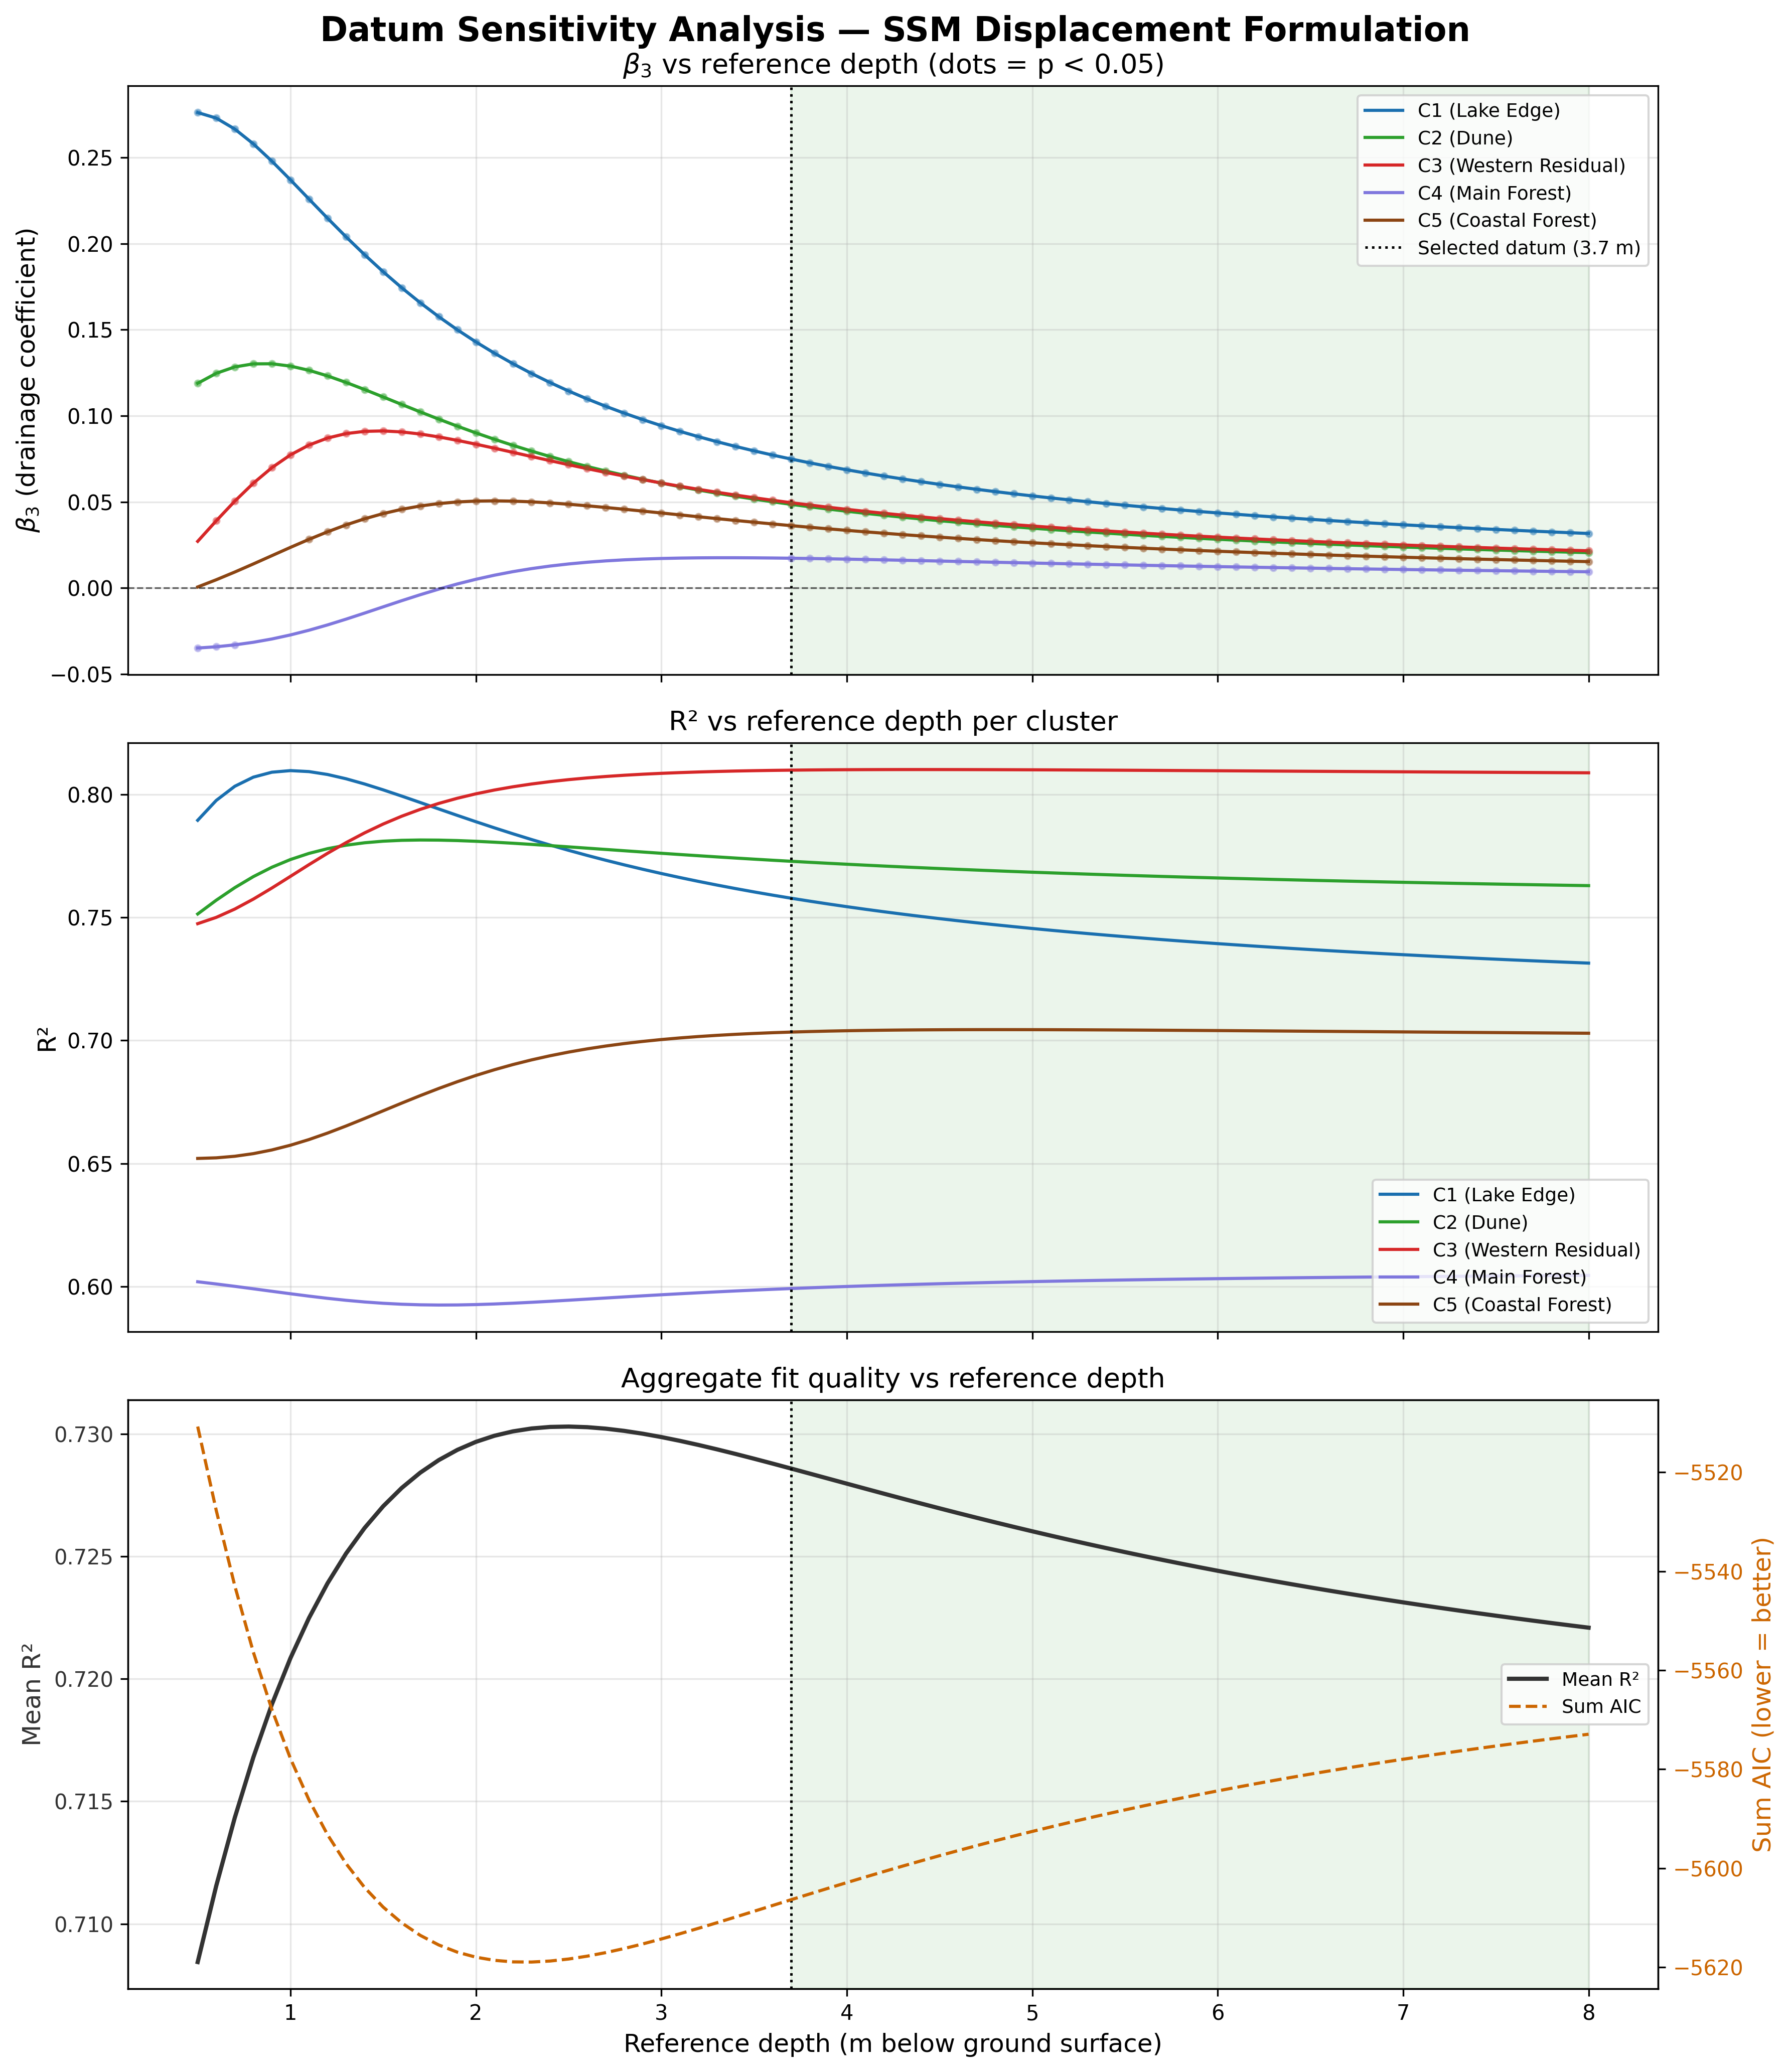

The file beside this chart, header and first rows:
ref_depth, Cluster, Cluster_Label, beta_1, beta_2, beta_3, pvalue_beta_1, pvalue_beta_2, pvalue_beta_3, R2, AIC, beta_3_positive, beta_3_sig
0.5, 1, C1 (Lake Edge), 2.89, 3.469, 0.2761, 7.838381608217374e-71, 1.767303883898573e-63, 8.092132685385163e-31, 0.7894, -1048, True, True
0.5, 2, C2 (Dune), 2.449, 3.354, 0.1189, 7.397791722833812e-62, 1.960993546951043e-65, 1.4730813422950676e-09, 0.7514, -1111, True, True
0.5, 3, C3 (Western Residual), 2.351, 3.094, 0.02714, 4.141441870422587e-55, 2.9197539935399278e-62, 0.1264, 0.7474, -1154, True, False
0.5, 4, C4 (Main Forest), 2.269, 2.354, -0.03481, 2.9232764171821365e-31, 1.4721473494509791e-31, 0.01972, 0.602, -1030, False, True
0.5, 5, C5 (Coastal Forest), 1.689, 2.192, 0.0006421, 8.462851626942829e-38, 4.7058702401653935e-42, 0.9559, 0.6521, -1168, True, False
0.6, 1, C1 (Lake Edge), 3.063, 3.251, 0.2729, 1.51472975749876e-75, 2.2360340117761336e-60, 8.499547887265802e-33, 0.7975, -1057, True, True
0.6, 2, C2 (Dune), 2.521, 3.258, 0.1247, 2.8329869625483767e-66, 2.8133912736763598e-64, 8.642587691643988e-11, 0.7569, -1117, True, True
0.6, 3, C3 (Western Residual), 2.335, 3.092, 0.03905, 2.329879740608554e-58, 1.367993048825569e-64, 0.02825, 0.75, -1156, True, True
0.6, 4, C4 (Main Forest), 2.241, 2.385, -0.03408, 7.084189486793133e-32, 2.858120281898985e-33, 0.02666, 0.601, -1029, False, True
0.6, 5, C5 (Coastal Forest), 1.669, 2.21, 0.004829, 6.168276131023805e-39, 4.532261785700482e-44, 0.684, 0.6523, -1168, True, False
0.7, 1, C1 (Lake Edge), 3.227, 3.042, 0.2665, 7.844066046062801e-79, 3.3997211404599672e-56, 2.966051535437141e-34, 0.8032, -1064, True, True
0.7, 2, C2 (Dune), 2.6, 3.154, 0.1284, 5.973876731738012e-70, 4.489477814139166e-62, 6.181454812553286e-12, 0.762, -1122, True, True
0.7, 3, C3 (Western Residual), 2.335, 3.07, 0.05047, 5.062187477197375e-62, 7.000593225836568e-66, 0.004364, 0.7534, -1160, True, True
0.7, 4, C4 (Main Forest), 2.212, 2.416, -0.03297, 1.327873524545063e-32, 5.076812058016868e-35, 0.03682, 0.6001, -1029, False, True
0.7, 5, C5 (Coastal Forest), 1.652, 2.222, 0.009314, 2.606433273196571e-40, 5.9149120253361626e-46, 0.4403, 0.6529, -1168, True, False
0.8, 1, C1 (Lake Edge), 3.377, 2.848, 0.2579, 6.87682252088159e-81, 2.0447412062028075e-51, 3.2319870308400746e-35, 0.8069, -1069, True, True
0.8, 2, C2 (Dune), 2.684, 3.048, 0.1302, 1.003134237964408e-72, 4.185754922179953e-59, 5.824833559128329e-13, 0.7665, -1127, True, True
0.8, 3, C3 (Western Residual), 2.351, 3.029, 0.06088, 8.209686151436778e-66, 5.740653221770133e-66, 0.0004905, 0.7574, -1164, True, True
0.8, 4, C4 (Main Forest), 2.181, 2.447, -0.03147, 1.8716998914096598e-33, 9.834103390391269e-37, 0.05174, 0.5991, -1028, False, False
0.8, 5, C5 (Coastal Forest), 1.641, 2.227, 0.01401, 6.534059566778038e-42, 1.374232340424887e-47, 0.2519, 0.654, -1169, True, False
0.9, 1, C1 (Lake Edge), 3.511, 2.671, 0.2479, 5.656069156067382e-82, 1.782498435878939e-46, 9.559951329035915e-36, 0.8089, -1071, True, True
0.9, 2, C2 (Dune), 2.767, 2.944, 0.1302, 1.3179968713936294e-74, 1.0910290503897129e-55, 7.577723778797504e-14, 0.7703, -1131, True, True
0.9, 3, C3 (Western Residual), 2.382, 2.974, 0.06991, 2.1649949260372931e-69, 7.247357147331956e-65, 4.3487777427655054e-05, 0.7619, -1168, True, True
0.9, 4, C4 (Main Forest), 2.15, 2.476, -0.02955, 1.9519294507363915e-34, 2.6233712057297316e-38, 0.07361, 0.5981, -1027, False, False
0.9, 5, C5 (Coastal Forest), 1.635, 2.226, 0.01883, 1.0601275784879214e-43, 7.642554912104303e-49, 0.1272, 0.6555, -1170, True, False
1.0, 1, C1 (Lake Edge), 3.63, 2.512, 0.237, 2.47781615731734e-82, 1.0594396839756697e-41, 6.429485648771496e-36, 0.8096, -1072, True, True
1.0, 2, C2 (Dune), 2.847, 2.844, 0.1289, 1.0277726245199478e-75, 4.087773542439539e-52, 1.3842059459878112e-14, 0.7735, -1134, True, True
1.0, 3, C3 (Western Residual), 2.424, 2.906, 0.07733, 1.8227130290984296e-72, 9.074123801854555e-63, 3.349317547186726e-06, 0.7666, -1173, True, True
1.0, 4, C4 (Main Forest), 2.12, 2.503, -0.02721, 1.5157147583884545e-35, 1.2670918516507017e-39, 0.1053, 0.5971, -1027, False, False
1.0, 5, C5 (Coastal Forest), 1.636, 2.217, 0.02362, 1.3088392408829462e-45, 1.3410761838299985e-49, 0.05673, 0.6574, -1172, True, False
1.1, 1, C1 (Lake Edge), 3.734, 2.372, 0.2259, 3.587934627676447e-82, 2.671050026282868e-37, 8.197237945472411e-36, 0.8092, -1071, True, True
1.1, 2, C2 (Dune), 2.924, 2.751, 0.1264, 3.251222695345246e-76, 1.3282501680590907e-48, 3.5235071357408604e-15, 0.776, -1137, True, True
1.1, 3, C3 (Western Residual), 2.476, 2.83, 0.08304, 7.197502478460649e-75, 5.724663234293284e-60, 2.4723793992894513e-07, 0.7714, -1178, True, True
1.1, 4, C4 (Main Forest), 2.09, 2.526, -0.02448, 9.144964275455893e-37, 1.4594853616280786e-40, 0.1503, 0.5961, -1026, False, False
1.1, 5, C5 (Coastal Forest), 1.643, 2.2, 0.02828, 1.548466679687231e-47, 9.093109008534163e-50, 0.02251, 0.6597, -1173, True, True
1.2, 1, C1 (Lake Edge), 3.823, 2.25, 0.2148, 1.180639491867705e-81, 2.2584219359535395e-33, 1.6784169490987788e-35, 0.808, -1070, True, True
1.2, 2, C2 (Dune), 2.994, 2.667, 0.1232, 2.870296585456082e-76, 2.692845282631101e-45, 1.2192905177011738e-15, 0.7779, -1139, True, True
1.2, 3, C3 (Western Residual), 2.533, 2.751, 0.08711, 1.401795639336351e-76, 8.901033620035944e-57, 1.9102903705967294e-08, 0.776, -1183, True, True
1.2, 4, C4 (Main Forest), 2.063, 2.545, -0.0214, 4.7015032539935566e-38, 5.008358905015076e-41, 0.2123, 0.5952, -1026, False, False
1.2, 5, C5 (Coastal Forest), 1.656, 2.175, 0.03267, 2.2975944917738885e-49, 2.5832853157660376e-49, 0.008075, 0.6623, -1175, True, True
1.3, 1, C1 (Lake Edge), 3.9, 2.143, 0.2039, 6.6612088485164535e-81, 6.019650908278036e-30, 4.797697098774299e-35, 0.8063, -1068, True, True
1.3, 2, C2 (Dune), 3.058, 2.59, 0.1194, 5.164684554762799e-76, 2.847251709521719e-42, 5.540098129895918e-16, 0.7793, -1141, True, True
1.3, 3, C3 (Western Residual), 2.593, 2.671, 0.08969, 1.1089373894662147e-77, 1.8551236967315064e-53, 1.6575355762546273e-09, 0.7803, -1188, True, True
1.3, 4, C4 (Main Forest), 2.039, 2.559, -0.01805, 2.3926490172677177e-39, 5.747720689624685e-41, 0.2944, 0.5944, -1025, False, False
1.3, 5, C5 (Coastal Forest), 1.675, 2.145, 0.03668, 5.530681743809877e-51, 2.8845894217386227e-48, 0.002675, 0.6652, -1177, True, True
1.4, 1, C1 (Lake Edge), 3.965, 2.051, 0.1935, 5.2468234043711526e-80, 5.297093221617292e-27, 1.7115825234642135e-34, 0.8042, -1065, True, True
1.4, 2, C2 (Dune), 3.116, 2.522, 0.1153, 1.4873767544431892e-75, 1.464414957797318e-39, 3.179616307025339e-16, 0.7803, -1142, True, True
1.4, 3, C3 (Western Residual), 2.653, 2.593, 0.09099, 2.6341491752625994e-78, 3.328988645033112e-50, 1.6974125440598385e-10, 0.7843, -1193, True, True
1.4, 4, C4 (Main Forest), 2.019, 2.567, -0.01451, 1.4746826545919285e-40, 2.1573699988922614e-40, 0.3983, 0.5937, -1025, False, False
1.4, 5, C5 (Coastal Forest), 1.699, 2.108, 0.04023, 2.6175557415209037e-52, 1.0406063674967901e-46, 0.00084, 0.6683, -1179, True, True
1.5, 1, C1 (Lake Edge), 4.021, 1.971, 0.1837, 4.9832171896448083e-79, 1.7062485480174675e-24, 6.9922512350478785e-34, 0.8018, -1062, True, True
1.5, 2, C2 (Dune), 3.168, 2.462, 0.111, 5.748148759011901e-75, 3.669011728274612e-37, 2.2178109281766014e-16, 0.7809, -1142, True, True
1.5, 3, C3 (Western Residual), 2.712, 2.519, 0.09124, 1.3865410022521592e-78, 3.8916652892309257e-47, 2.113621362791177e-11, 0.7879, -1197, True, True
1.5, 4, C4 (Main Forest), 2.003, 2.569, -0.01091, 1.3818153733830352e-41, 2.2725937349855282e-39, 0.523, 0.5932, -1025, False, False
1.5, 5, C5 (Coastal Forest), 1.728, 2.068, 0.04325, 2.6719820981461326e-53, 9.120902170411306e-45, 0.000257, 0.6714, -1181, True, True
1.6, 1, C1 (Lake Edge), 4.069, 1.902, 0.1744, 5.151417064477499e-78, 2.281164271053614e-22, 3.068324202500348e-33, 0.7992, -1059, True, True
1.6, 2, C2 (Dune), 3.214, 2.409, 0.1066, 2.632906145624167e-74, 4.6722022215873214e-35, 1.81392094769061e-16, 0.7813, -1143, True, True
1.6, 3, C3 (Western Residual), 2.768, 2.449, 0.09066, 1.2563218038388542e-78, 2.5561492967481953e-44, 3.2422190754004945e-12, 0.7911, -1201, True, True
1.6, 4, C4 (Main Forest), 1.992, 2.566, -0.007325, 2.42416012955653e-42, 5.272125585709828e-38, 0.6644, 0.5928, -1024, False, False
1.6, 5, C5 (Coastal Forest), 1.759, 2.025, 0.04573, 5.826398411530437e-54, 1.4141093193572016e-42, 7.871606898708794e-05, 0.6745, -1184, True, True
... 320 more rows
